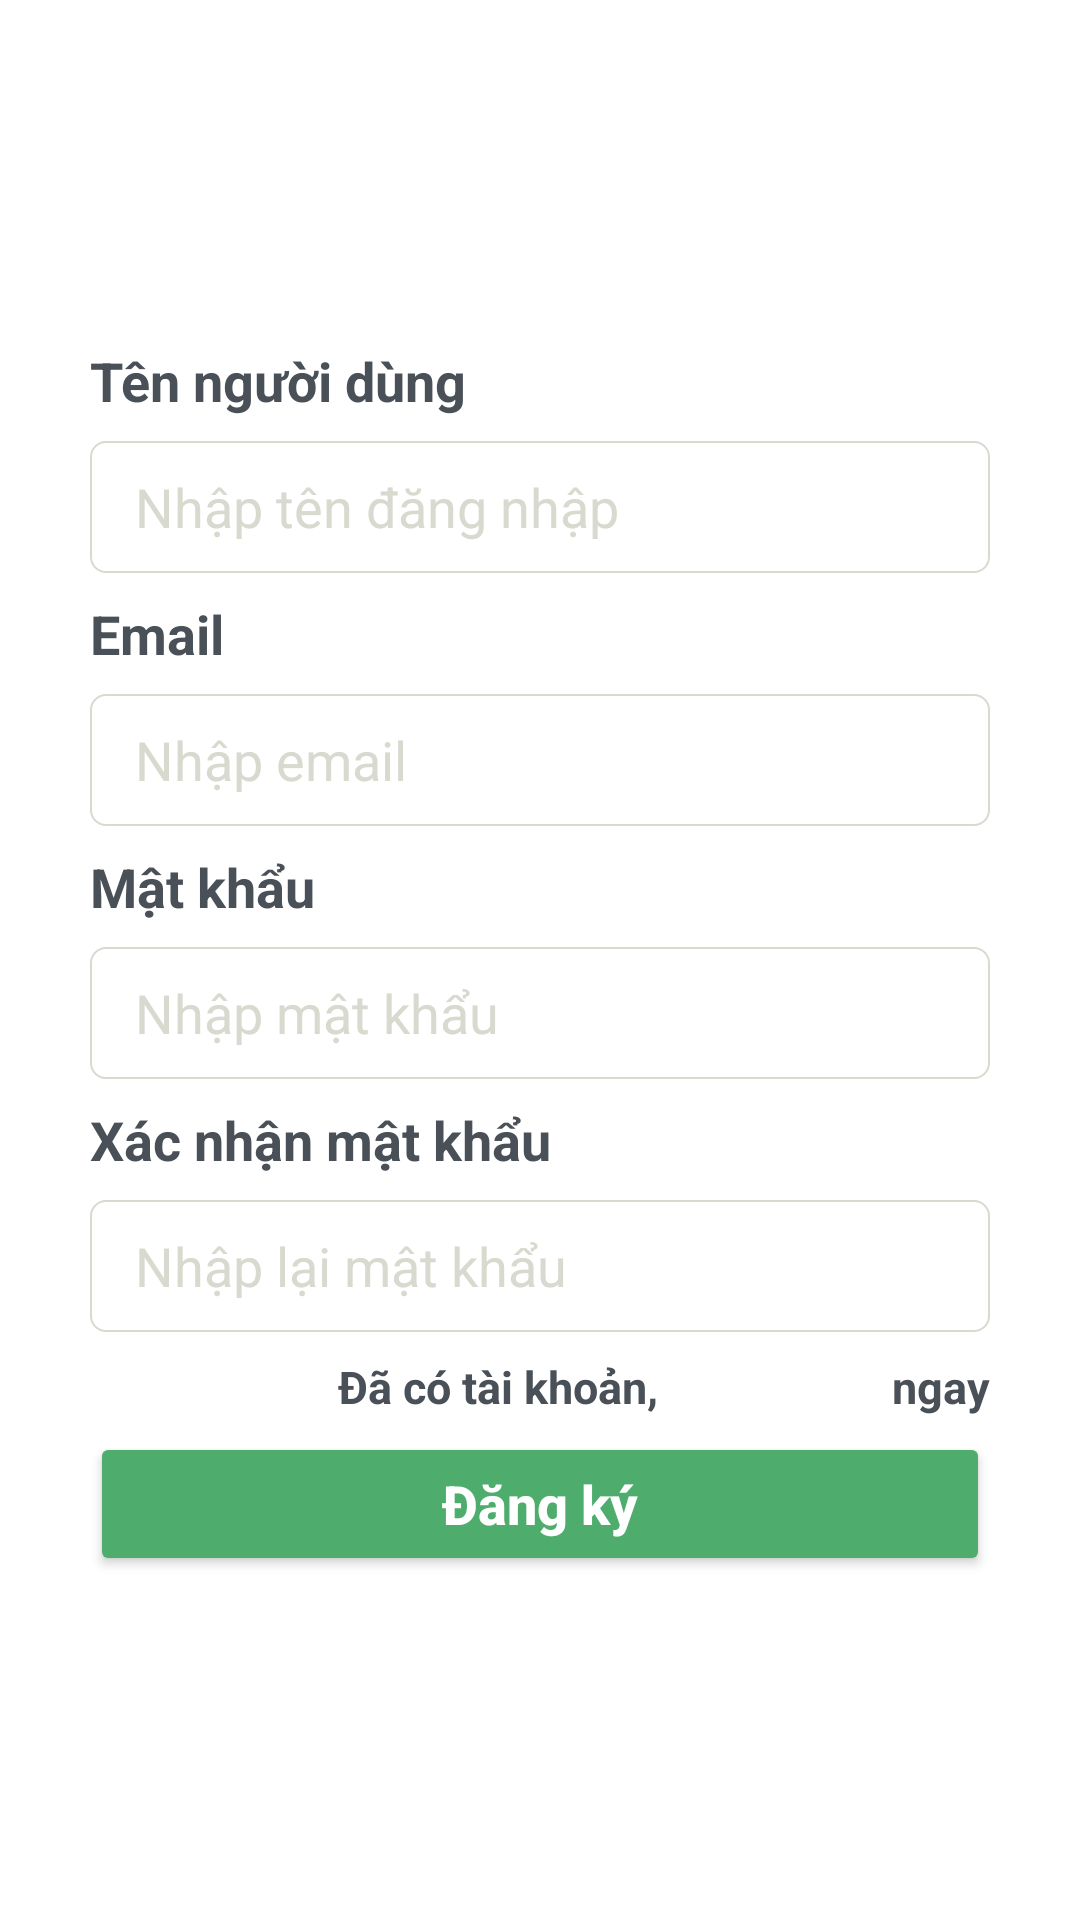

The Android layout XML behind this screen, and the referenced resources:
<!-- AndroidManifest.xml: application theme Theme.RequestFriend -->
<!-- res/layout/activity_sign_up.xml -->
<?xml version="1.0" encoding="utf-8"?>
<LinearLayout xmlns:android="http://schemas.android.com/apk/res/android"
    xmlns:app="http://schemas.android.com/apk/res-auto"
    xmlns:tools="http://schemas.android.com/tools"
    android:layout_width="match_parent"
    android:layout_height="match_parent"
    android:background="@drawable/bakcground_login"
    android:orientation="vertical"
    android:gravity="center|center_vertical"
    tools:context=".Login.SignUp">

    <LinearLayout
        android:layout_width="match_parent"
        android:layout_height="wrap_content"
        android:layout_marginStart="30dp"
        android:layout_marginEnd="30dp"
        android:layout_marginLeft="30dp"
        android:layout_marginRight="30dp"
        android:orientation="vertical"
        android:gravity="center_vertical">

        <TextView
            android:layout_width="wrap_content"
            android:layout_height="wrap_content"
            android:text="@string/text_username"
            android:textSize="18sp"
            android:textStyle="bold"
            android:textColor="@color/grey"/>
        <EditText
            android:id="@+id/edtUserName"
            android:layout_width="match_parent"
            android:layout_height="44dp"
            android:background="@drawable/frame_textview"
            android:layout_marginVertical="8dp"
            android:layout_gravity="center"
            android:hint="Nhập tên đăng nhập"
            android:textColorHint="@color/light_grey"
            android:inputType="textPersonName" />
        <TextView
            android:layout_width="wrap_content"
            android:layout_height="wrap_content"
            android:text="@string/text_email"
            android:textSize="18sp"
            android:textStyle="bold"
            android:textColor="@color/grey"/>
        <EditText
            android:id="@+id/edtEmail"
            android:layout_width="match_parent"
            android:layout_height="44dp"
            android:background="@drawable/frame_textview"
            android:layout_marginVertical="8dp"
            android:layout_gravity="center"
            android:hint="Nhập email"
            android:inputType="textEmailAddress"
            android:textColorHint="@color/light_grey"/>
        <TextView
            android:layout_width="wrap_content"
            android:layout_height="wrap_content"
            android:text="@string/text_password"
            android:textSize="18sp"
            android:textStyle="bold"
            android:textColor="@color/grey"/>
        <EditText
            android:id="@+id/edtPassword"
            android:layout_width="match_parent"
            android:layout_height="44dp"
            android:background="@drawable/frame_textview"
            android:layout_marginVertical="8dp"
            android:layout_gravity="center"
            android:hint="Nhập mật khẩu"
            android:textColorHint="@color/light_grey"
            android:inputType="textPassword" />
        <TextView
            android:layout_width="wrap_content"
            android:layout_height="wrap_content"
            android:text="Xác nhận mật khẩu"
            android:textSize="18sp"
            android:textStyle="bold"
            android:textColor="@color/grey"/>
        <EditText
            android:id="@+id/edtConfirmPassword"
            android:layout_width="match_parent"
            android:layout_height="44dp"
            android:background="@drawable/frame_textview"
            android:layout_marginVertical="8dp"
            android:layout_gravity="center"
            android:hint="Nhập lại mật khẩu"
            android:textColorHint="@color/light_grey"
            android:inputType="textPassword"
            />
        <LinearLayout
            android:layout_width="match_parent"
            android:layout_height="wrap_content"
            android:orientation="horizontal"
            android:gravity="right"
            android:layout_marginBottom="5dp">
            <TextView
                android:layout_width="wrap_content"
                android:layout_height="wrap_content"
                android:layout_marginEnd="2dp"
                android:text="Đã có tài khoản, "
                android:textSize="15sp"
                android:textStyle="bold"
                android:textColor="@color/grey"
                />
            <TextView
                android:id="@+id/tvClickToSignIn"
                android:layout_width="wrap_content"
                android:layout_height="wrap_content"
                android:layout_marginRight="3dp"
                android:text="@string/button_signin"
                android:textSize="15sp"
                android:textStyle="bold|italic"
                android:textColor="@color/white"
                android:clickable="true"
                />
            <TextView
                android:layout_width="wrap_content"
                android:layout_height="wrap_content"
                android:text="ngay"
                android:textSize="15sp"
                android:textStyle="bold"
                android:textColor="@color/grey"
                />
        </LinearLayout>
        <Button
            android:id="@+id/btnSignUp"
            android:layout_width="match_parent"
            android:layout_height="wrap_content"
            android:layout_gravity="center"
            android:padding="10dp"
            android:text="@string/button_signup"
            android:textAllCaps="false"
            android:textStyle="bold"
            android:textColor="@color/white"
            android:textSize="18sp"
            app:backgroundTint="@color/primary"
            app:cornerRadius="10dp"/>
    </LinearLayout>

</LinearLayout>
<!-- resources referenced by this layout -->
<resources>
  <color name="grey">#495057</color>
  <color name="light_grey">#D8D9CF</color>
  <color name="primary">#4EAC6D</color>
  <color name="white">#FFFFFFFF</color>
      //----------------------------------------//
  <!-- drawable frame_textview (drawable) -->
  <?xml version="1.0" encoding="utf-8"?>
  <shape xmlns:android="http://schemas.android.com/apk/res/android"
      android:shape="rectangle">
      <solid android:color="@color/white"/>
      <stroke android:width="0.8dp"
          android:color="@color/light_grey"/>
      <padding android:top="10dp"
          android:left="15dp"
          android:bottom="10dp"/>
      <corners android:radius="5dp"/>
  
  </shape>
  <string name="button_signin">Đăng nhập</string>
  <string name="button_signup">Đăng ký</string>
  <string name="text_email">Email</string>
  <string name="text_password">Mật khẩu</string>
  <string name="text_username">Tên người dùng</string>
  <style name="Theme.RequestFriend" parent="Theme.MaterialComponents.DayNight.DarkActionBar">
          
          <item name="colorPrimary">@color/purple_500</item>
          <item name="colorPrimaryVariant">@color/purple_700</item>
          <item name="colorOnPrimary">@color/white</item>
          
          <item name="colorSecondary">@color/teal_200</item>
          <item name="colorSecondaryVariant">@color/teal_700</item>
          <item name="colorOnSecondary">@color/black</item>
          
          <item name="android:statusBarColor">?attr/colorPrimaryVariant</item>
          
      </style>
  <color name="purple_500">#FF6200EE</color>
  <color name="purple_700">#FF3700B3</color>
  <color name="teal_200">#FF03DAC5</color>
  <color name="teal_700">#FF018786</color>
  <color name="black">#FF000000</color>
</resources>
